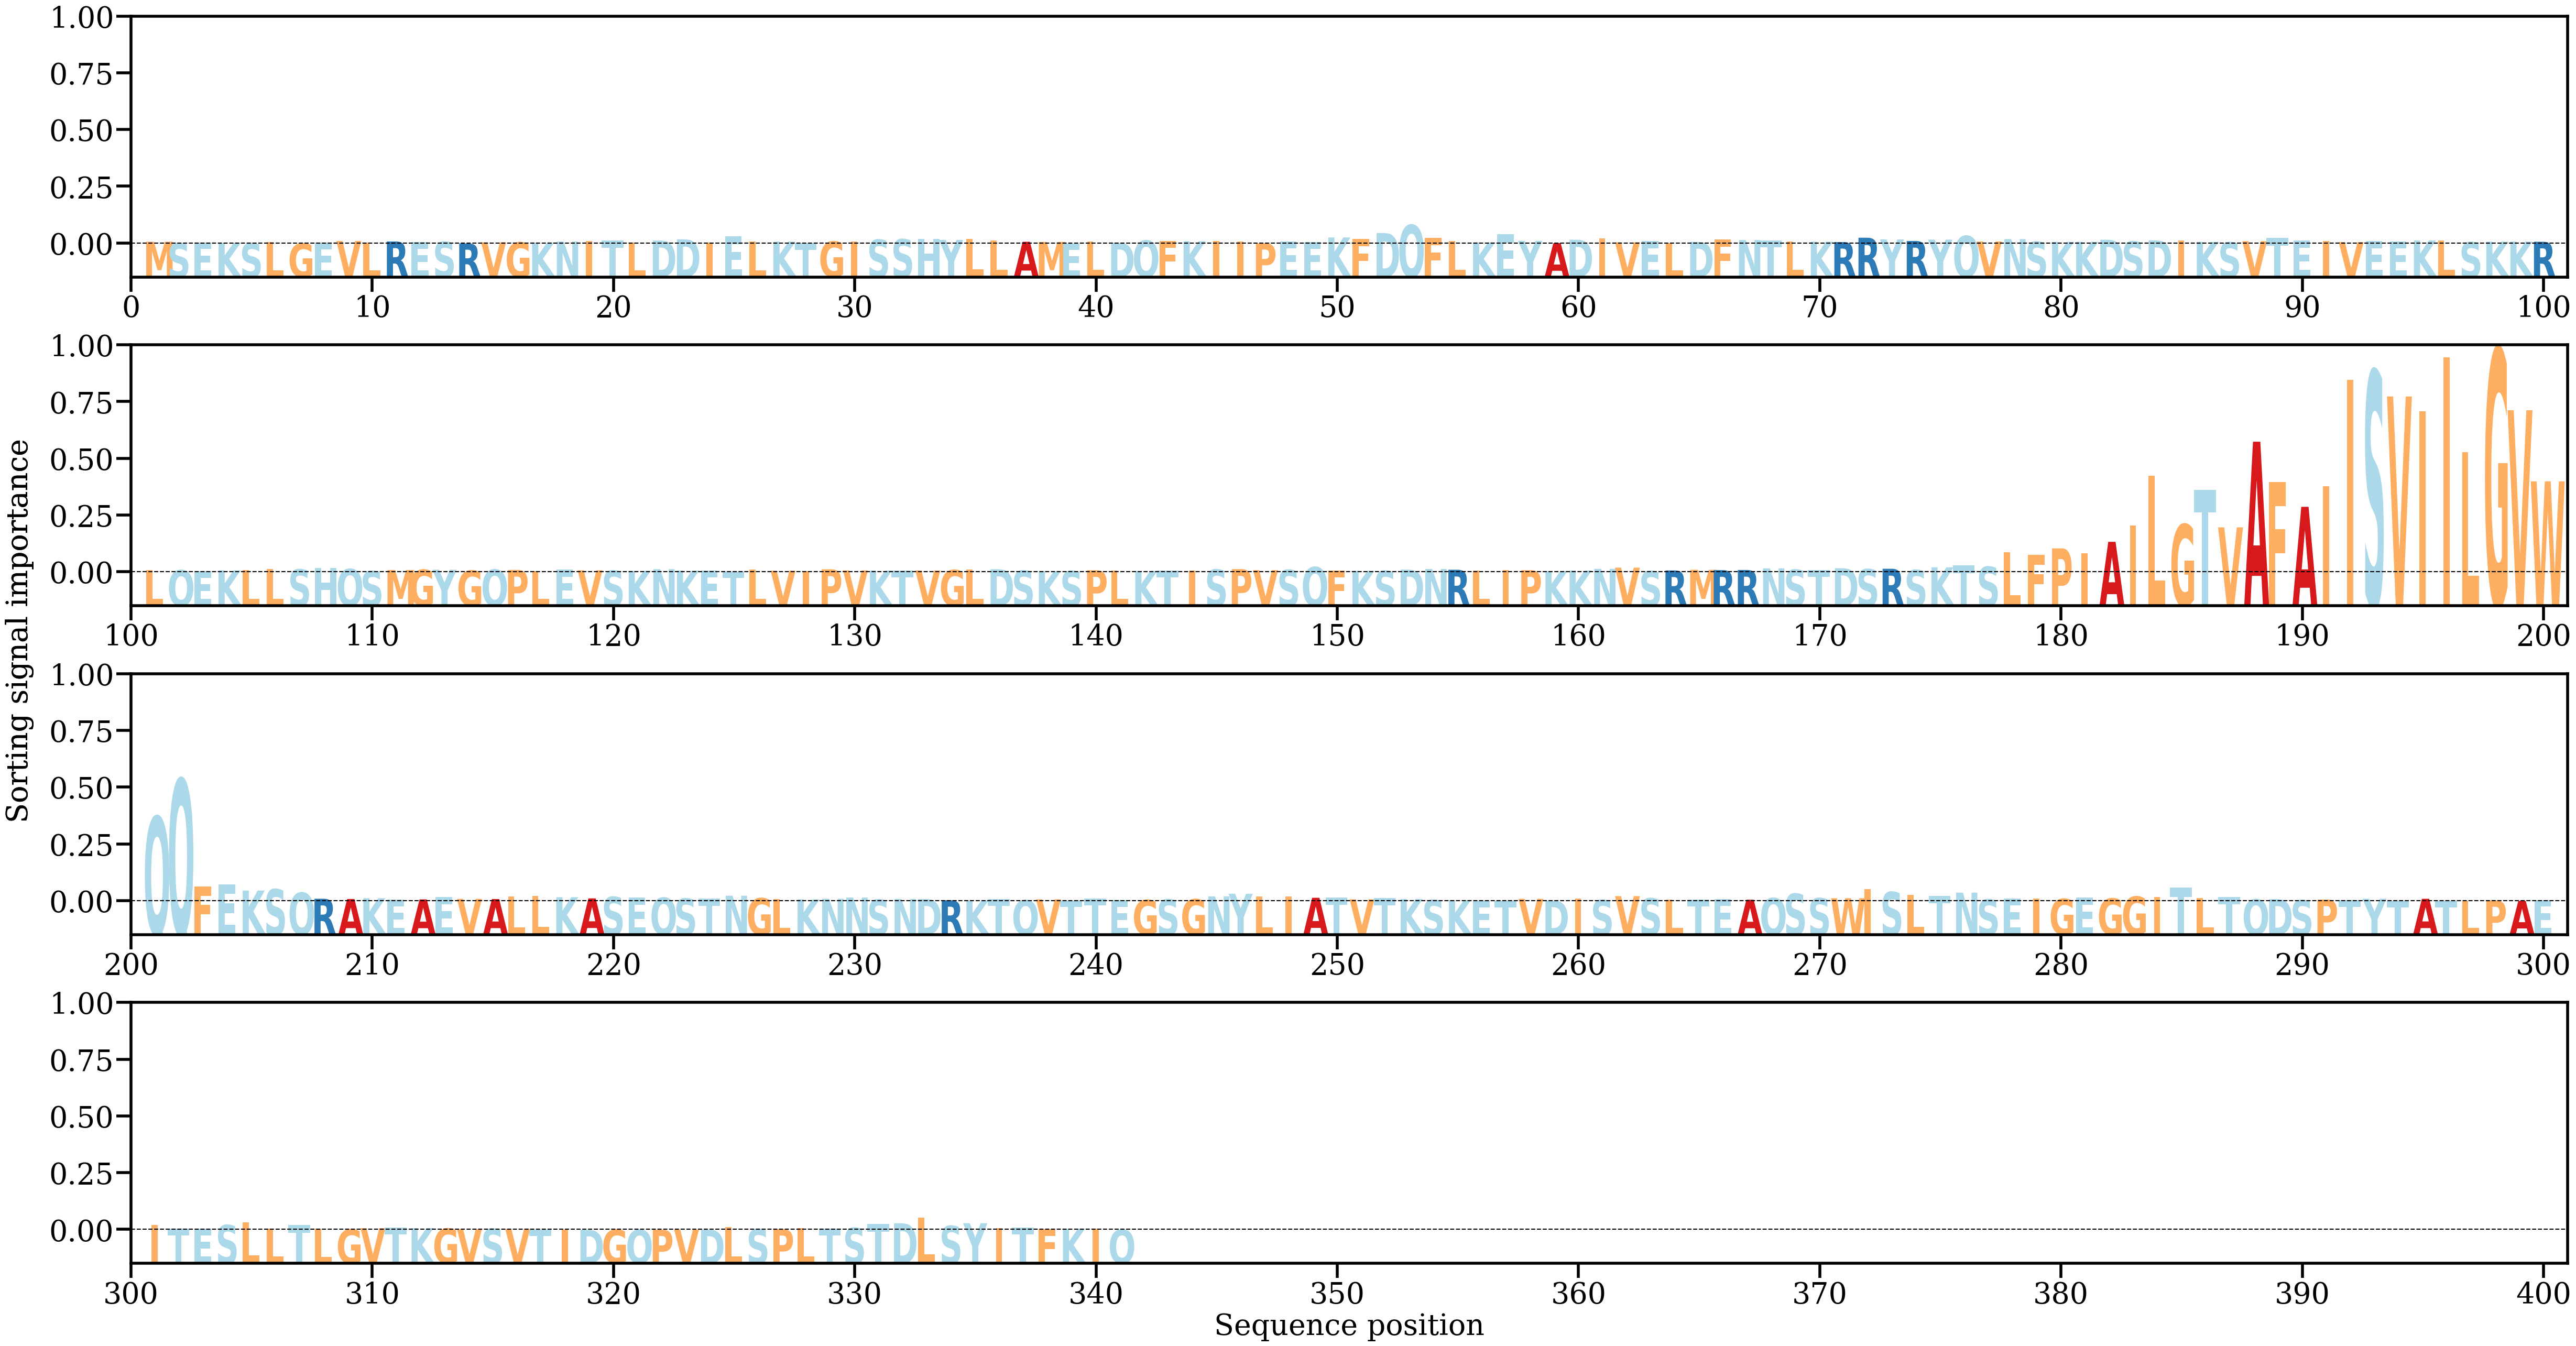

Data behind this chart, as committed beside it:
AA, Alpha
M, [0.00052134]
S, [0.00011569]
E, [0.00034928]
K, [0.00017082]
S, [6.996181e-05]
L, [0.00048133]
G, [2.9609388e-05]
E, [0.00026703]
V, [0.00075061]
L, [0.00029193]
R, [0.00059736]
E, [0.0004083]
S, [0.00050297]
R, [2.9733634e-05]
V, [0.00035049]
G, [0.00034828]
K, [0.00029014]
N, [0.00056902]
I, [0.00074322]
T, [0.00080988]
L, [0.0002782]
D, [0.00088942]
D, [0.00123373]
I, [0.00028456]
E, [0.00204287]
L, [0.00052226]
K, [0.0005424]
T, [0.00010401]
G, [0.00058576]
I, [0.0006085]
S, [0.00112903]
S, [0.00126038]
H, [0.00137965]
Y, [0.0010505]
L, [0.001337]
L, [0.0008786]
A, [0.00051035]
M, [0.00046459]
E, [1.5153304e-05]
L, [0.0005522]
D, [0.00019185]
Q, [0.00086513]
F, [0.00075234]
K, [0.00066786]
I, [0.00072118]
I, [0.00051691]
P, [7.611299e-05]
E, [0.00056658]
E, [0.00043574]
K, [0.00177487]
F, [0.0012822]
D, [0.00306056]
Q, [0.00541322]
F, [0.00171846]
L, [0.00079763]
K, [0.00030708]
E, [0.00274724]
Y, [0.00077463]
A, [0.00013651]
D, [0.00110874]
... 281 more rows
